Dataset: AIrice (GitHub, HuyHoang2912/AI_Final). Classes: gao lut rice, huyet rong rice, lai sua rice, long lai rice, lut bac rice, lut dien bien rice, lut do rice, lut trang rice, nep cam rice, nep sap rice, ngoc troi rice, tam rice, tam thom rice, thom my rice, thom go cong rice.

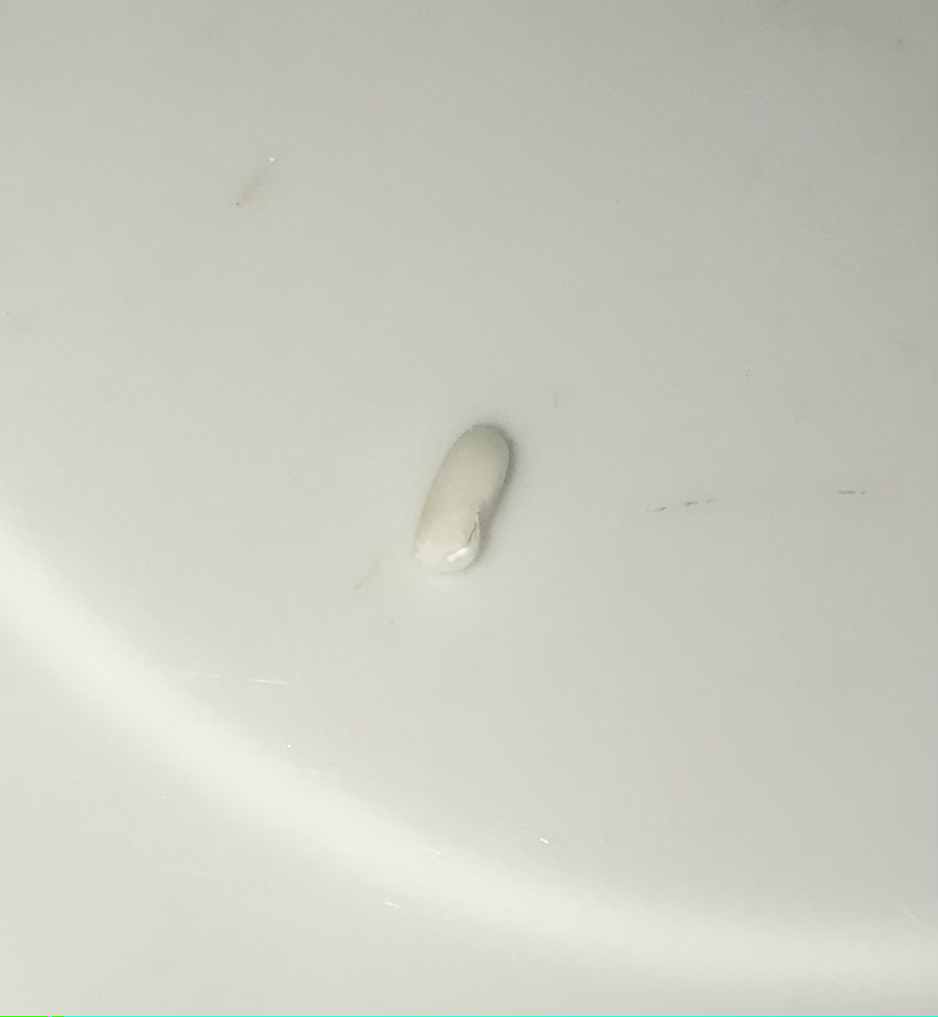
Label: nep sap rice

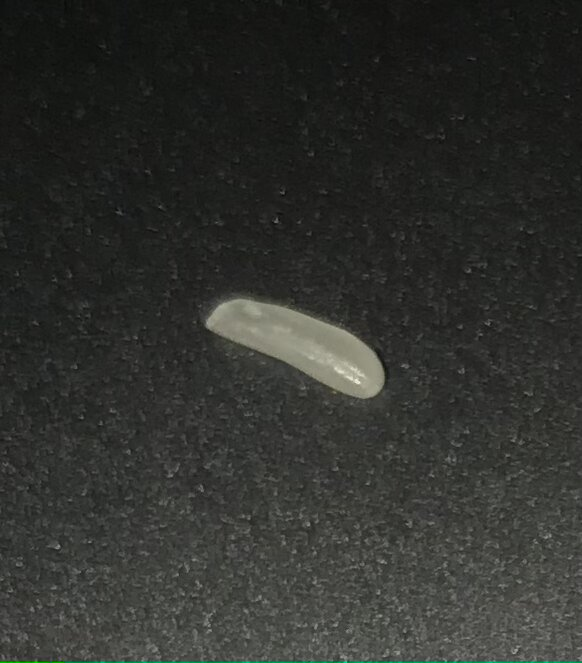
Label: long lai rice

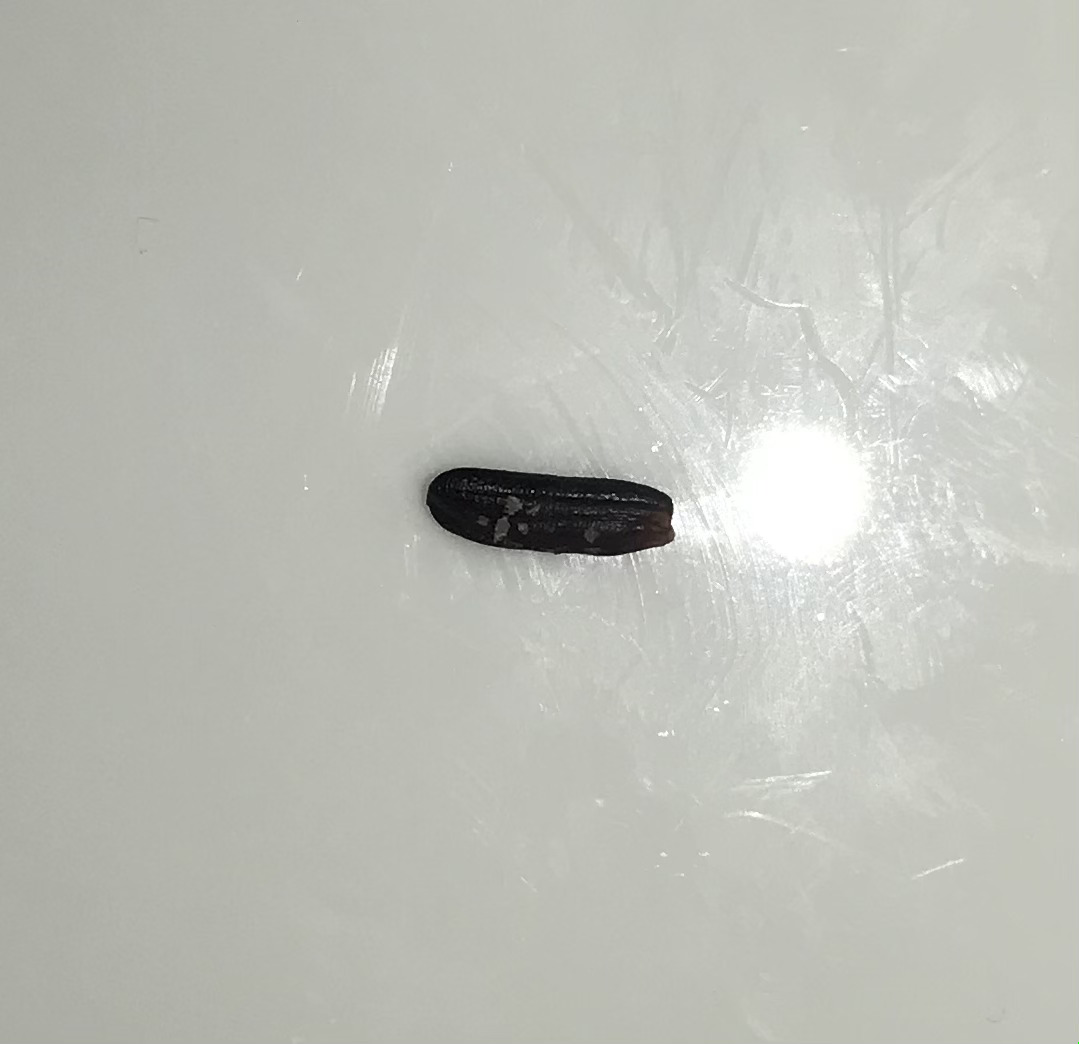
Label: gao lut rice

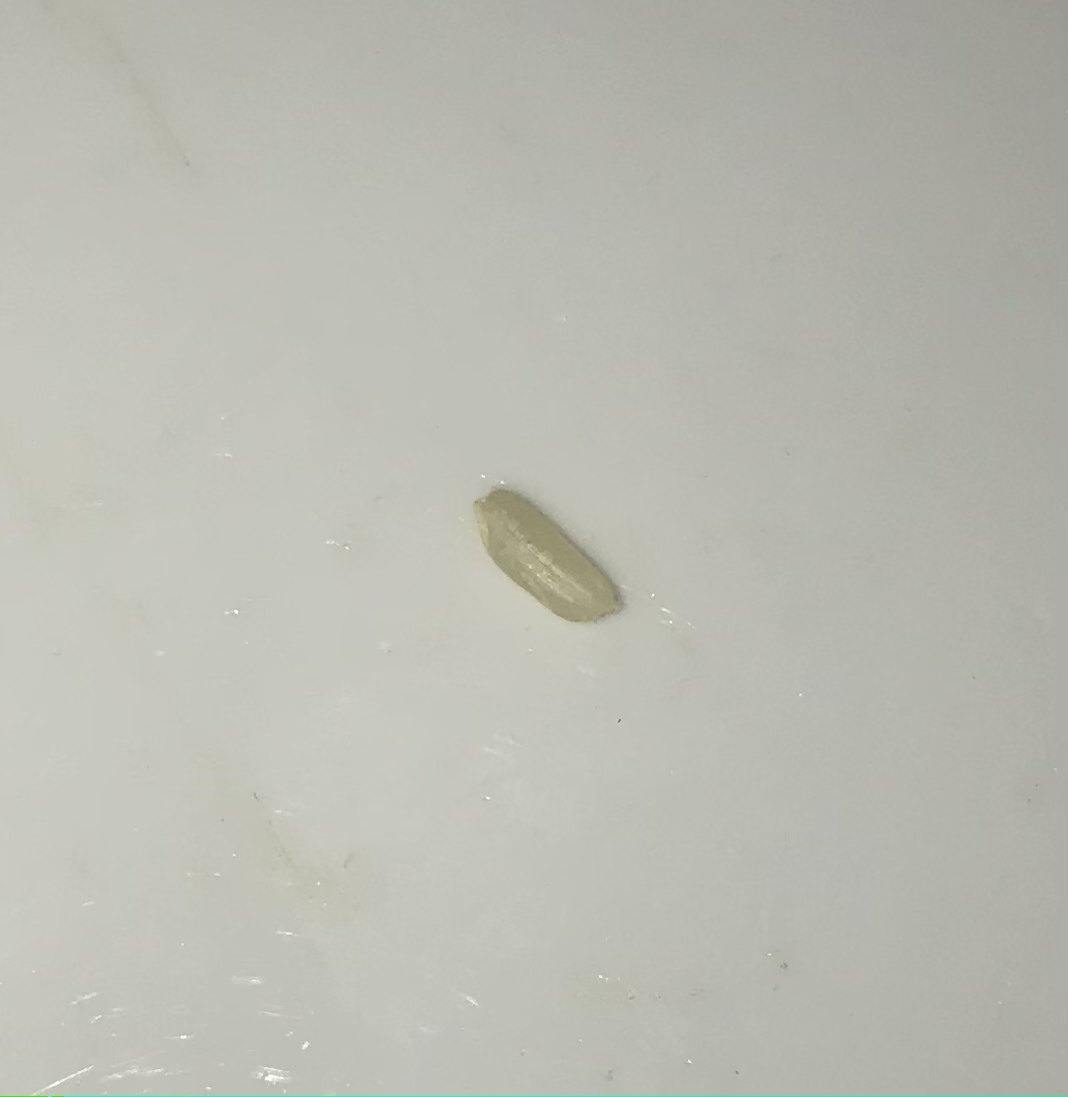
Label: lut trang rice

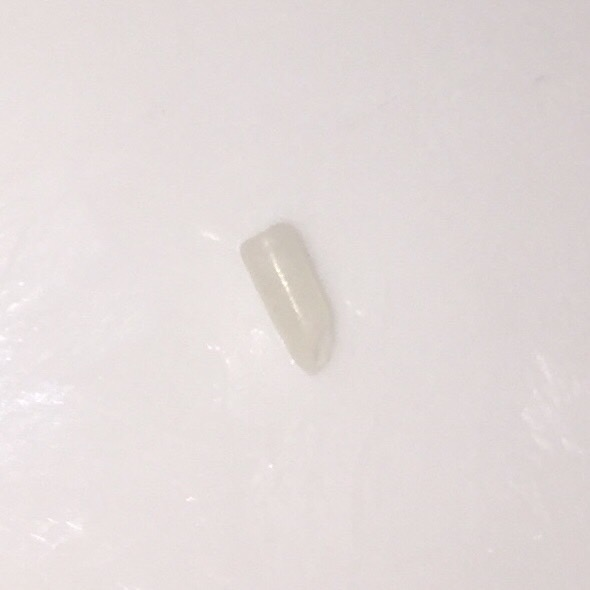
Label: tam rice

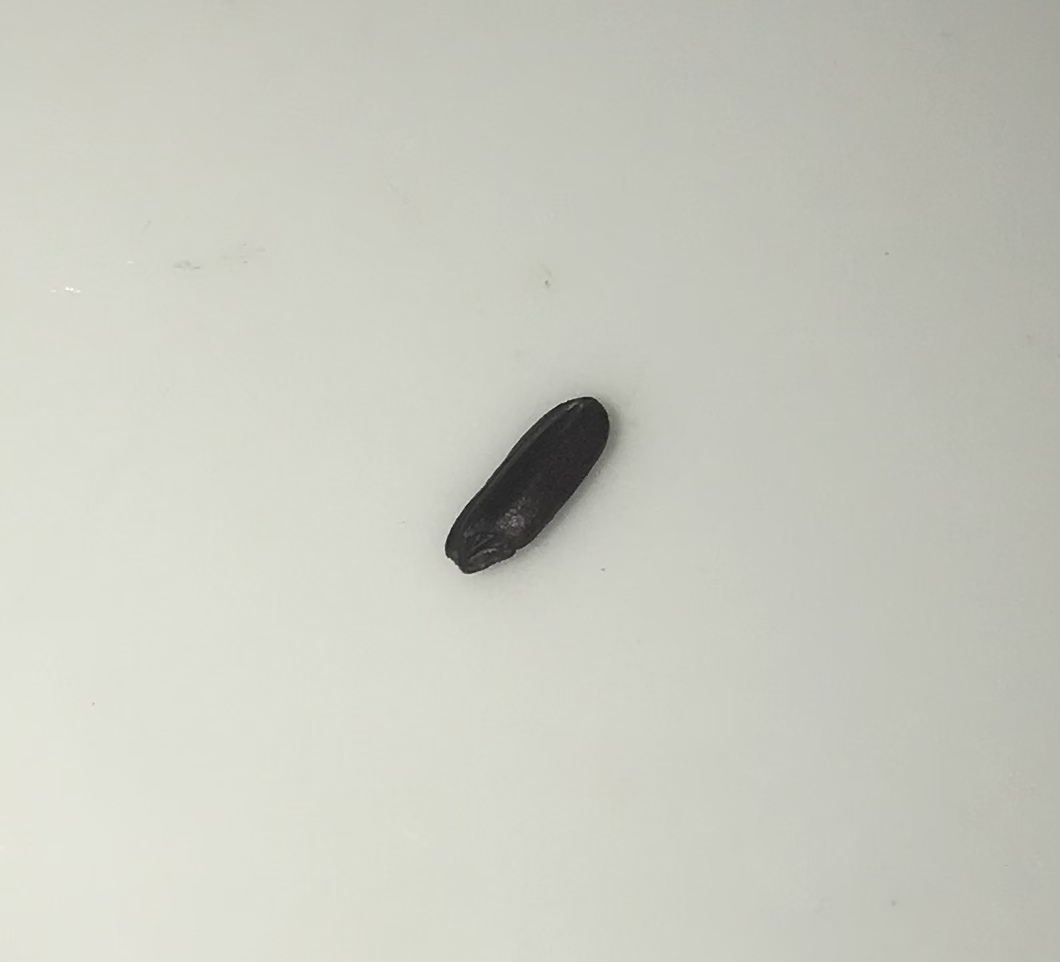
Label: nep cam rice
